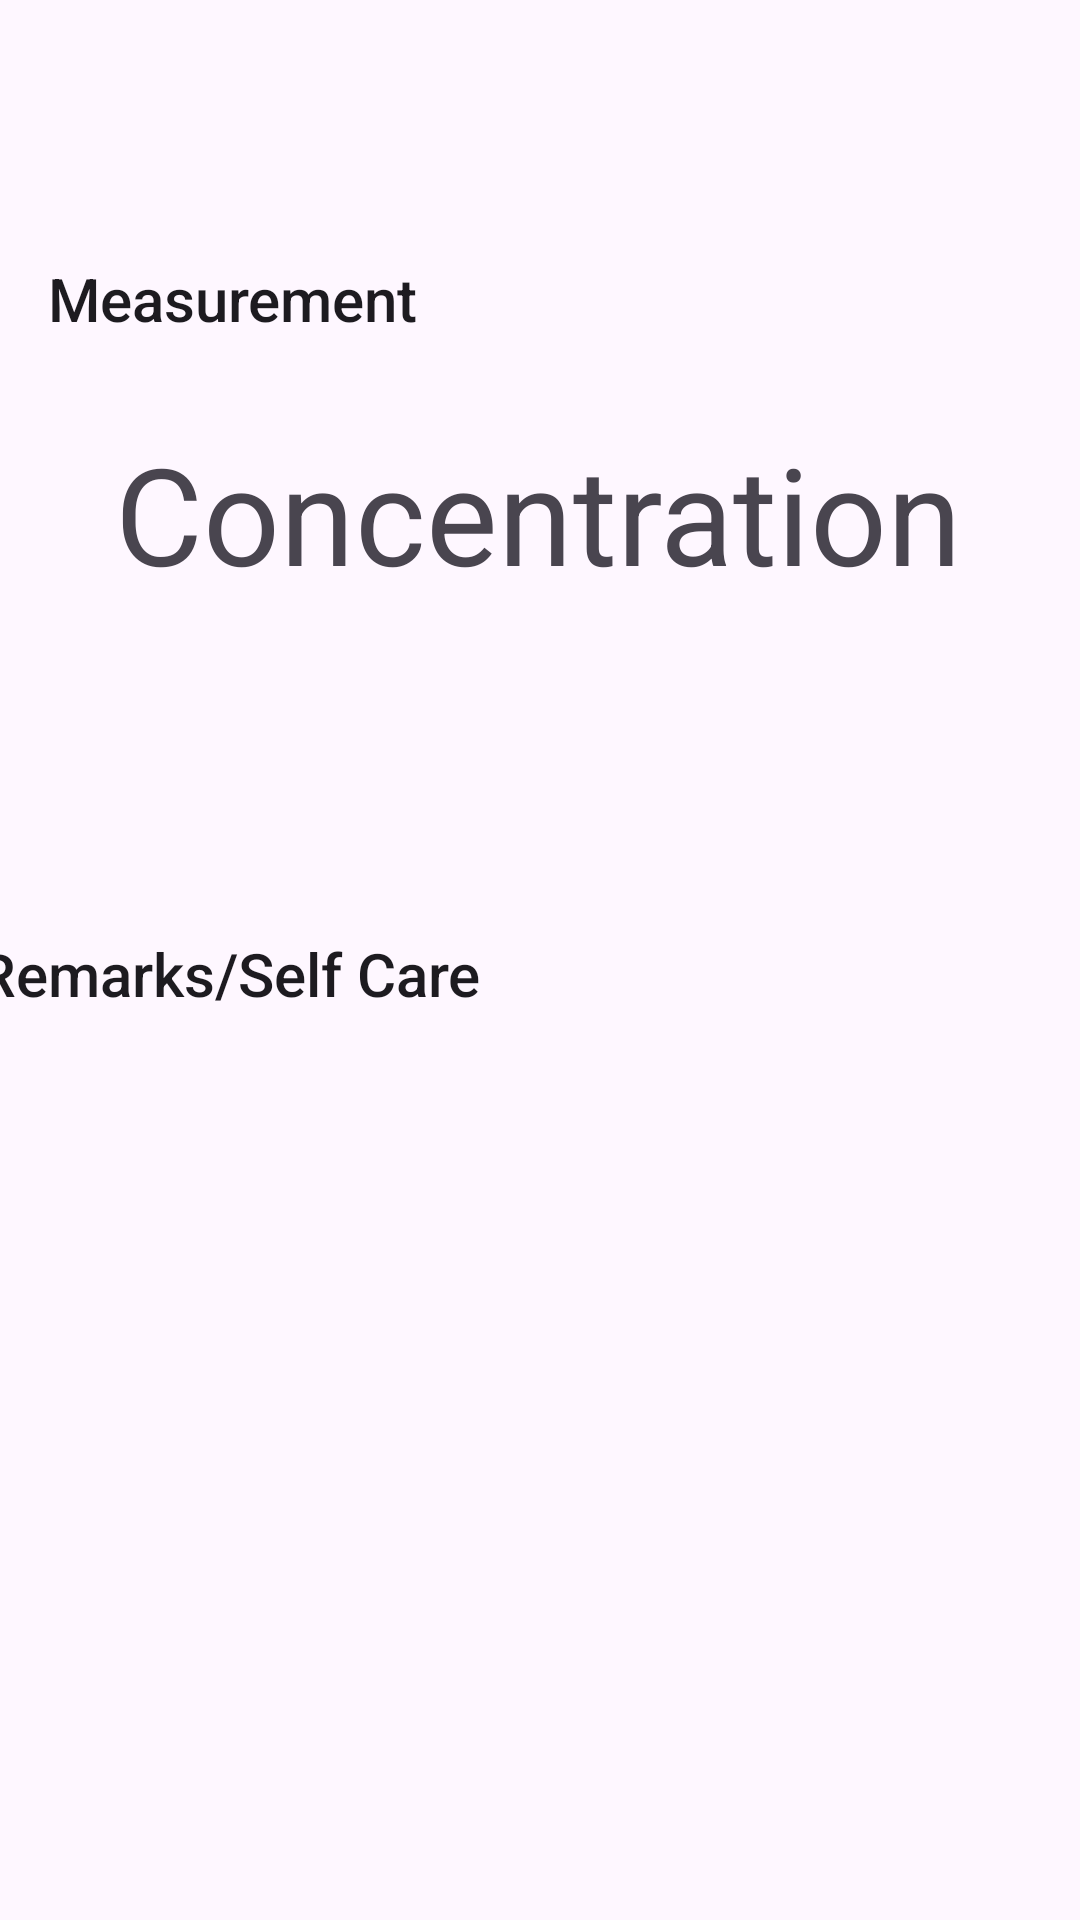

Reconstruct the res/layout file that produces this screen, plus the resources it refers to.
<!-- AndroidManifest.xml: application theme Theme.TakeABreather -->
<!-- res/layout/fragment_dashboard.xml -->
<?xml version="1.0" encoding="utf-8"?>
<androidx.constraintlayout.widget.ConstraintLayout xmlns:android="http://schemas.android.com/apk/res/android"
    xmlns:app="http://schemas.android.com/apk/res-auto"
    xmlns:tools="http://schemas.android.com/tools"
    android:layout_width="match_parent"
    android:layout_height="match_parent"
    tools:context=".ui.dashboard.DashboardFragment">

    <TextView
        android:id="@+id/text_dashboard"
        android:layout_width="match_parent"
        android:layout_height="wrap_content"
        android:layout_marginStart="16dp"
        android:layout_marginTop="80dp"
        android:layout_marginEnd="16dp"
        android:text="@string/measurement"
        android:textAlignment="textStart"
        android:textAppearance="@style/TextAppearance.AppCompat.Body2"
        android:textSize="20sp"
        app:layout_constraintBottom_toBottomOf="parent"
        app:layout_constraintEnd_toEndOf="parent"
        app:layout_constraintHorizontal_bias="0.0"
        app:layout_constraintStart_toStartOf="parent"
        app:layout_constraintTop_toTopOf="parent"
        app:layout_constraintVertical_bias="0.011" />

    <TextView
        android:id="@+id/textView2"
        android:layout_width="wrap_content"
        android:layout_height="wrap_content"
        android:layout_marginStart="64dp"
        android:layout_marginTop="28dp"
        android:layout_marginEnd="65dp"
        android:text="Concentration"
        android:textAppearance="@style/TextAppearance.AppCompat.Display2"
        app:layout_constraintEnd_toEndOf="parent"
        app:layout_constraintStart_toStartOf="parent"
        app:layout_constraintTop_toBottomOf="@+id/text_dashboard" />

    <TextView
        android:id="@+id/textView3"
        android:layout_width="wrap_content"
        android:layout_height="wrap_content"
        android:layout_marginStart="16dp"
        android:layout_marginTop="110dp"
        android:layout_marginEnd="224dp"
        android:text="@string/remarks"
        android:textAppearance="@style/TextAppearance.AppCompat.Body2"
        android:textSize="20sp"
        app:layout_constraintEnd_toEndOf="parent"
        app:layout_constraintStart_toStartOf="parent"
        app:layout_constraintTop_toBottomOf="@+id/textView2" />
</androidx.constraintlayout.widget.ConstraintLayout>
<!-- resources referenced by this layout -->
<resources>
  <string name="measurement">Measurement</string>
  <string name="remarks">Remarks/Self Care</string>
  <style name="Theme.TakeABreather" parent="Base.Theme.TakeABreather" />
  <style name="Base.Theme.TakeABreather" parent="Theme.Material3.DayNight.NoActionBar">
          
          
      </style>
</resources>
